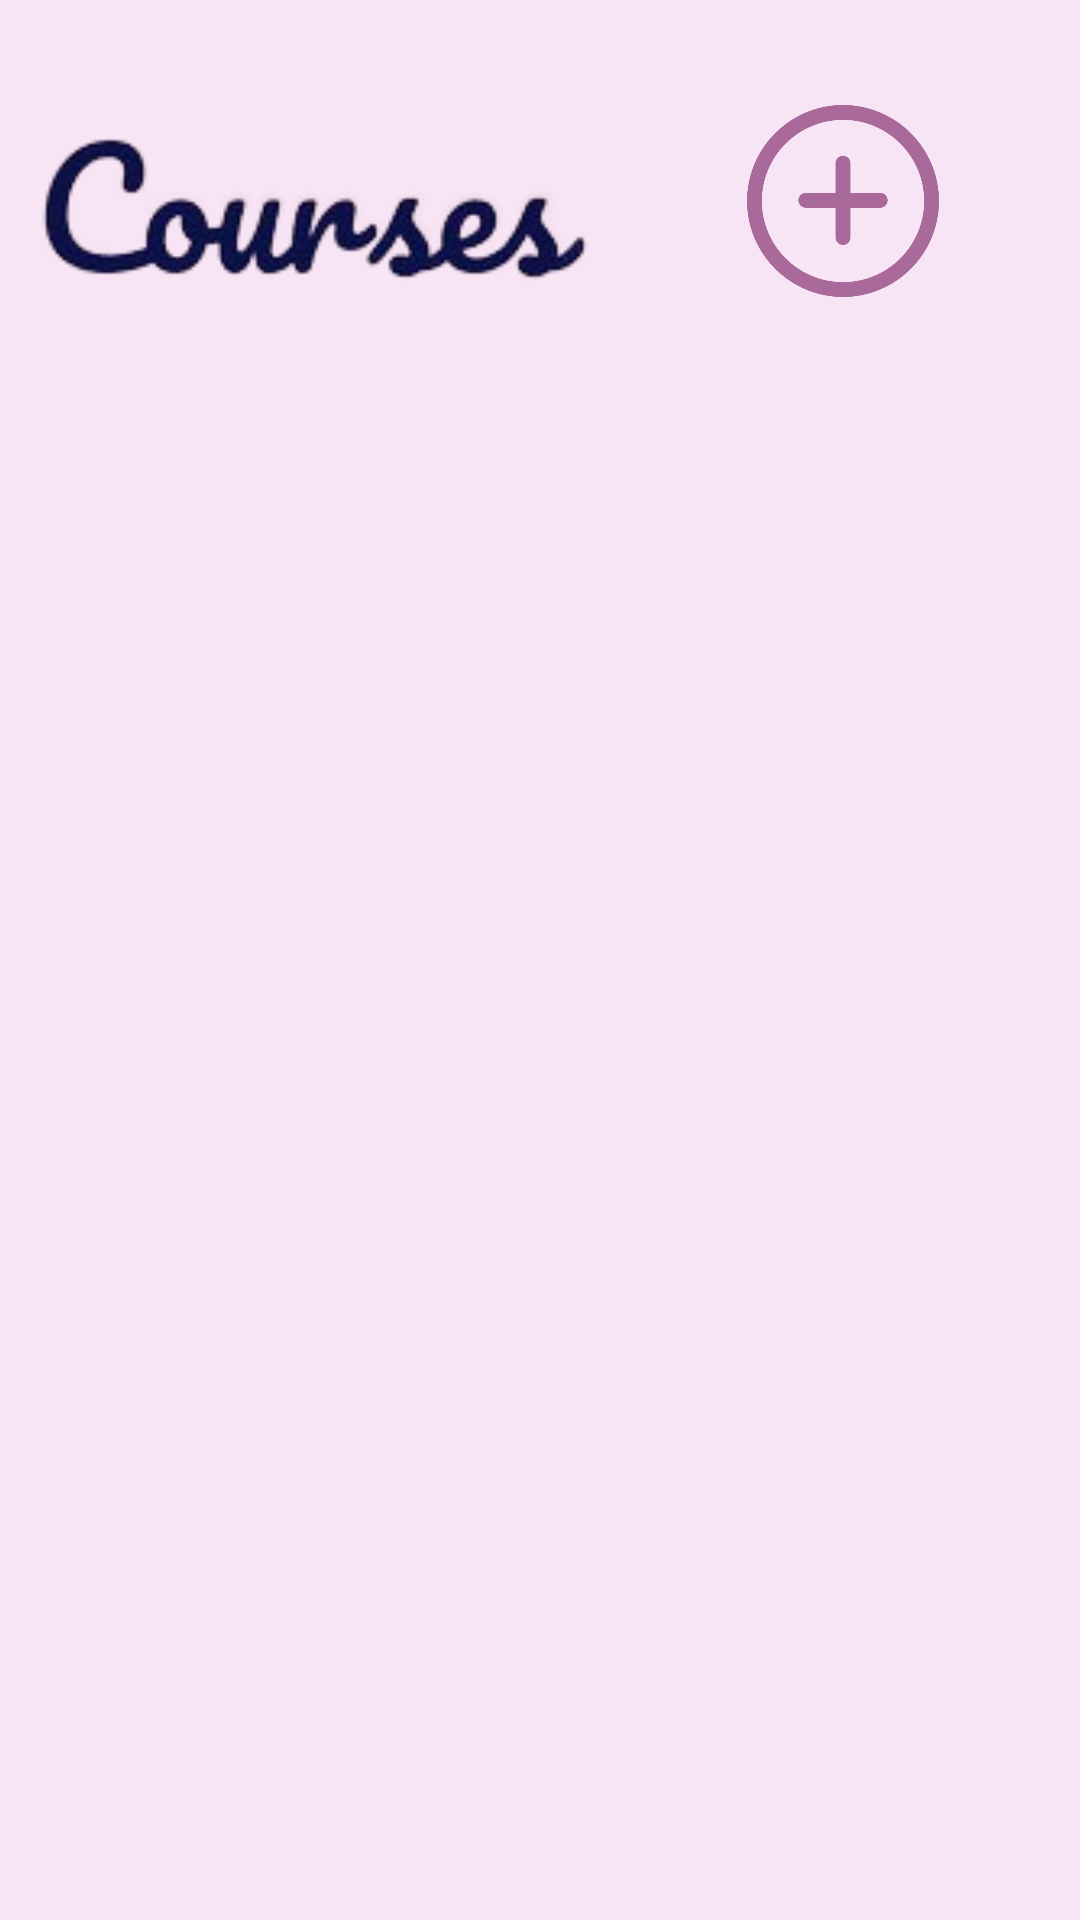

Android layout source for this screen:
<!-- AndroidManifest.xml: application theme Theme.ProjectLabandroid -->
<!-- res/layout/fragment_course.xml -->
<?xml version="1.0" encoding="utf-8"?>
<LinearLayout xmlns:android="http://schemas.android.com/apk/res/android"
    xmlns:app="http://schemas.android.com/apk/res-auto"
    xmlns:tools="http://schemas.android.com/tools"
    android:id="@+id/frameLayout2"
    android:layout_width="match_parent"
    android:layout_height="match_parent"
    android:background="#F7E4F4"
    android:orientation="vertical"
    tools:context=".CourseFragment">

    <LinearLayout
        android:layout_width="match_parent"
        android:layout_height="150dp"
        android:orientation="horizontal">


        <ImageView
            android:id="@+id/imageView17"
            android:layout_width="433dp"
            android:layout_height="79dp"
            android:layout_marginLeft="10dp"
            android:layout_marginTop="30dp"
            android:layout_weight="1"
            android:src="@drawable/coursepage" />

        <ImageView
            android:id="@+id/imageView3"
            android:layout_width="399dp"
            android:layout_height="64dp"
            android:layout_weight="1"
            android:layout_marginTop="35dp"
            android:src="@drawable/add" />

    </LinearLayout>

    <ScrollView
        android:layout_width="match_parent"
        android:layout_height="match_parent">

        <LinearLayout
            android:id="@+id/secondLinearLayout"
            android:layout_width="match_parent"
            android:layout_height="wrap_content"
            android:orientation="vertical" />
    </ScrollView>

</LinearLayout>
<!-- resources referenced by this layout -->
<resources>
  <!-- drawable add: png bitmap (drawable, 46881 bytes) -->
  <!-- drawable coursepage: png bitmap (drawable, 13406 bytes) -->
  <style name="Theme.ProjectLabandroid" parent="Theme.MaterialComponents.DayNight.DarkActionBar">
          
          <item name="colorPrimary">@color/purple_500</item>
          <item name="colorPrimaryVariant">@color/purple_700</item>
          <item name="colorOnPrimary">@color/white</item>
          
          <item name="colorSecondary">@color/teal_200</item>
          <item name="colorSecondaryVariant">@color/teal_700</item>
          <item name="colorOnSecondary">@color/black</item>
          
          <item name="android:statusBarColor">?attr/colorPrimaryVariant</item>
          
      </style>
  <!-- not gathered from this repository: default colours our renderer supplied (Android Studio template values) -->
  <color name="purple_500">#FF6200EE</color>
  <color name="purple_700">#FF3700B3</color>
  <color name="teal_200">#FF03DAC5</color>
  <color name="teal_700">#FF018786</color>
  <color name="black">#FF000000</color>
  <color name="white">#FFFFFFFF</color>
</resources>
